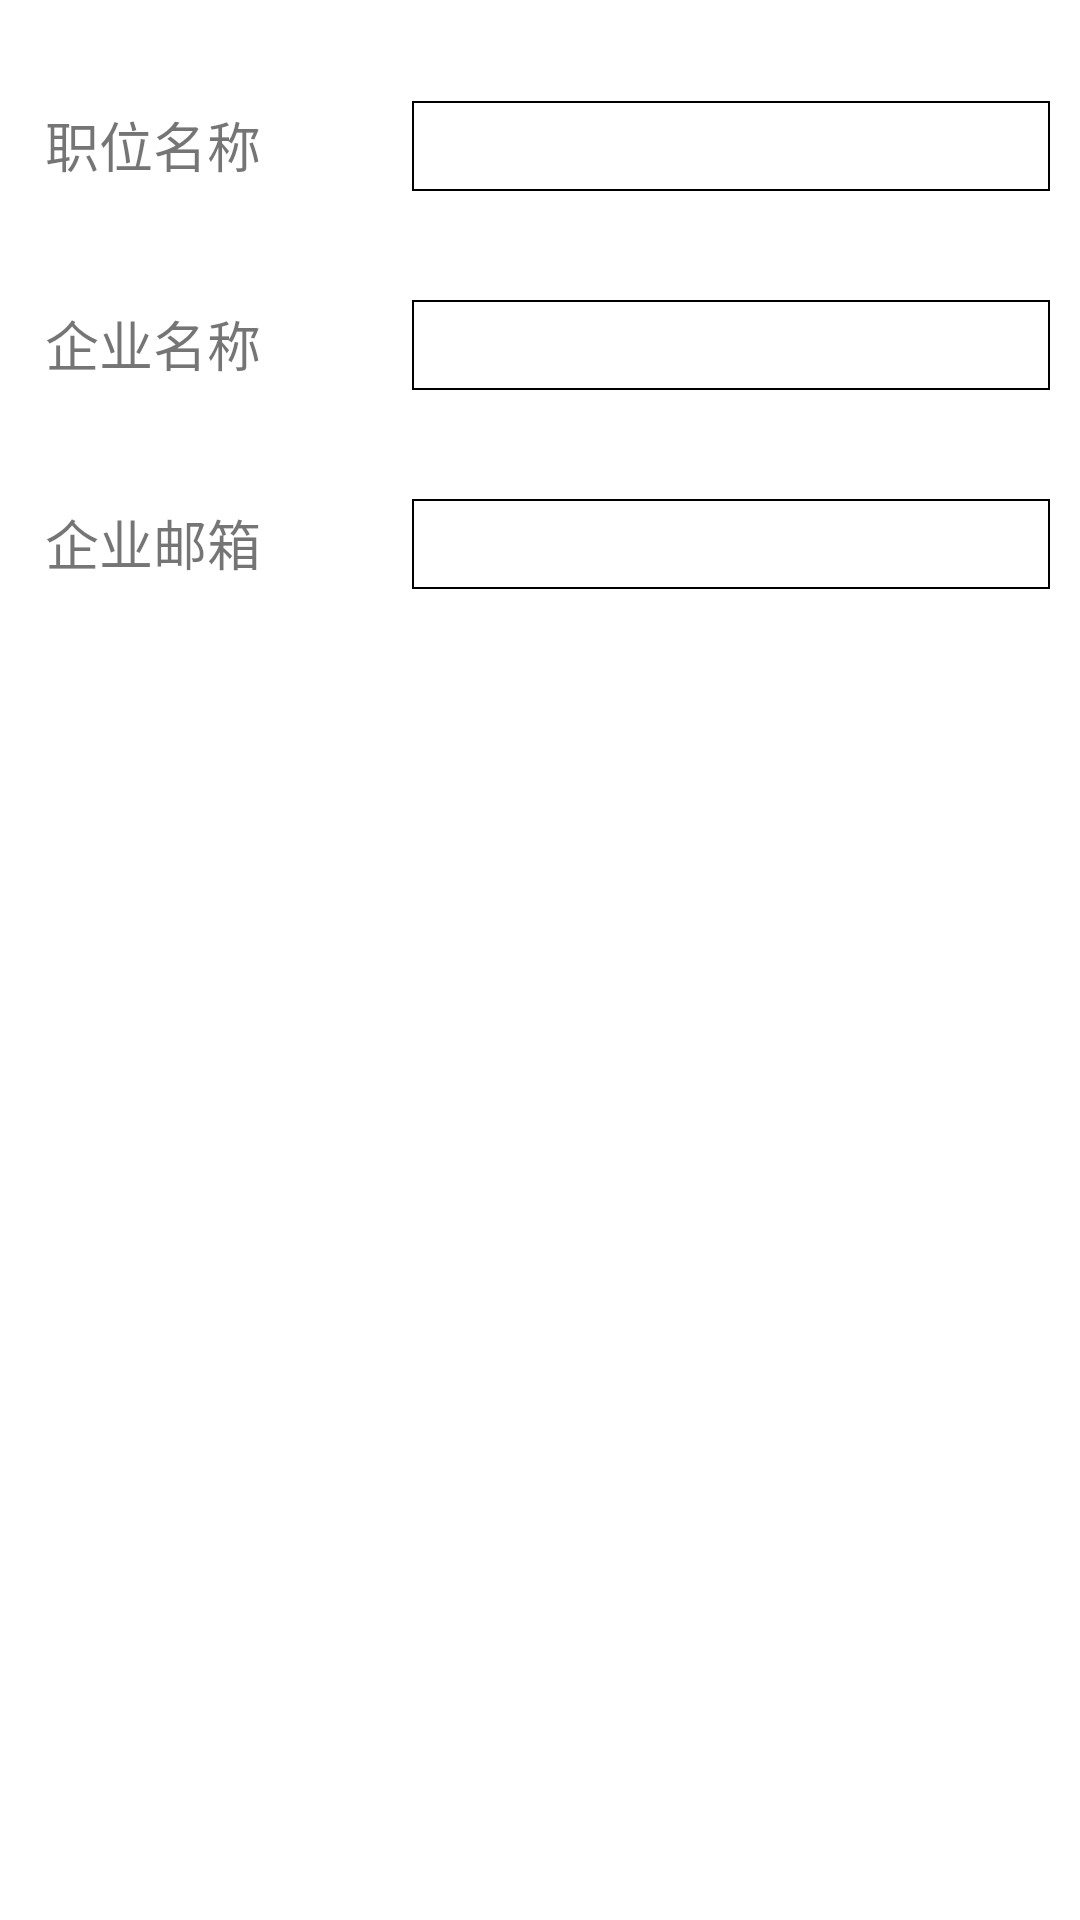

Layout XML and referenced resources for this Android screen:
<!-- AndroidManifest.xml: fallback theme Theme.MaterialComponents.DayNight.NoActionBar -->
<!-- res/layout/sendresumeoutactivity.xml -->
<LinearLayout xmlns:android="http://schemas.android.com/apk/res/android"
	android:id="@+id/rootlay_sendresumeoutactivity"
	android:layout_width="match_parent"
	android:layout_height="match_parent" 
	android:orientation="vertical"
	>

	<LinearLayout
		android:layout_width="match_parent"
		android:layout_height="wrap_content"
		android:orientation="vertical" >

		<LinearLayout
			android:layout_width="match_parent"
			android:layout_height="wrap_content"
			android:orientation="horizontal"
			android:padding="@dimen/textblankpadding_large"
			android:layout_marginTop="@dimen/changpassmar"
			 >

			<TextView
				android:layout_width="0dip"
				android:layout_height="wrap_content"
				android:layout_weight="1.2"
				android:text="@string/zhiweimingcheng_waifa"
				android:textSize="@dimen/searchwords"
				android:padding="@dimen/textblankpadding"
				 />

			<EditText
				android:id="@+id/jobnameedit"
				android:layout_width="0dip"
				android:layout_height="30dip"
				android:layout_weight="2" 
				
				android:padding="@dimen/textblankpadding_3"
				android:background="@drawable/orangeeditselector"
				/>
		</LinearLayout>
		<LinearLayout
			android:layout_width="match_parent"
			android:layout_height="wrap_content"
			android:orientation="horizontal"
			android:padding="@dimen/textblankpadding_large"
			android:layout_marginTop="@dimen/textblankpadding_large"
			 >

			<TextView
				android:layout_width="0dip"
				android:layout_height="wrap_content"
				android:layout_weight="1.2"
				android:text="@string/qiyemingcheng_waifa"
				android:textSize="@dimen/searchwords"
				android:padding="@dimen/textblankpadding"
				 />

			<EditText
				android:id="@+id/comnameedit"
				android:layout_width="0dip"
				android:layout_height="30dip"
				android:layout_weight="2" 
				
				android:background="@drawable/orangeeditselector"
				android:padding="@dimen/textblankpadding_3"
				/>
		</LinearLayout>
		<LinearLayout
			android:layout_width="match_parent"
			android:layout_height="wrap_content"
			android:orientation="horizontal"
			android:padding="@dimen/textblankpadding_large"
			android:layout_marginTop="@dimen/textblankpadding_large"
			 >

			<TextView
				
				android:layout_width="0dip"
				android:layout_height="wrap_content"
				android:layout_weight="1.2"
				android:text="@string/qiyeyouxiang_waifa"
				android:textSize="@dimen/searchwords"
				android:padding="@dimen/textblankpadding"
				 />

			<EditText
				android:id="@+id/comemailedit"
				android:layout_width="0dip"
				android:layout_height="30dip"
				android:layout_weight="2" 
				
				android:background="@drawable/orangeeditselector"
				android:padding="@dimen/textblankpadding_3"
				/>
		</LinearLayout>

	</LinearLayout>
	<Button 
		android:id="@+id/confirmbutton"
		android:layout_width="wrap_content"
		android:layout_height="wrap_content"
		android:layout_margin="@dimen/textblankpadding_large"
		android:background="@drawable/refurbish_confirmation"
		android:layout_gravity="center_horizontal"
		android:onClick="sendResume"
		/>

	

</LinearLayout>
<!-- resources referenced by this layout -->
<resources>
  <dimen name="changpassmar">20dip</dimen>
  <dimen name="searchwords">18sp</dimen>
  <dimen name="textblankpadding">5dip</dimen>
  <dimen name="textblankpadding_3">3dip</dimen>
  <dimen name="textblankpadding_large">10dip</dimen>
  <!-- drawable orangeeditselector (drawable) -->
  <selector
  	xmlns:android="http://schemas.android.com/apk/res/android"
  	>
  	<item android:state_focused="true"  android:drawable="@drawable/editshape"></item>
  	<item android:state_pressed="false" android:drawable="@drawable/editshape2"/>
  
  </selector>
  <string name="qiyemingcheng_waifa">企业名称</string>
  <string name="qiyeyouxiang_waifa">企业邮箱</string>
  <string name="zhiweimingcheng_waifa">职位名称</string>
  <!-- drawable editshape (drawable) -->
  <?xml version="1.0" encoding="utf-8"?>
  <shape xmlns:android="http://schemas.android.com/apk/res/android" >
  
      <solid android:color="#FFFFFF" />
  
      <stroke
          android:width="2dp"
          android:color="@color/orangecolor" 
          
          />
  
      <padding
          android:bottom="1dp"
          android:left="0.5dp"
          android:right="0.5dp"
          android:top="0dp" />
  </shape>
  <!-- drawable editshape2 (drawable) -->
  <?xml version="1.0" encoding="utf-8"?>
  <shape xmlns:android="http://schemas.android.com/apk/res/android" >
  
      <solid android:color="#FFFFFF" />
  
      <stroke
          android:width="0.5dp"
          android:color="#000000" 
          
          />
  
      <padding
          android:bottom="1dp"
          android:left="0.5dp"
          android:right="0.5dp"
          android:top="0dp" />
  </shape>
  <color name="orangecolor">#ff8419</color>
</resources>
